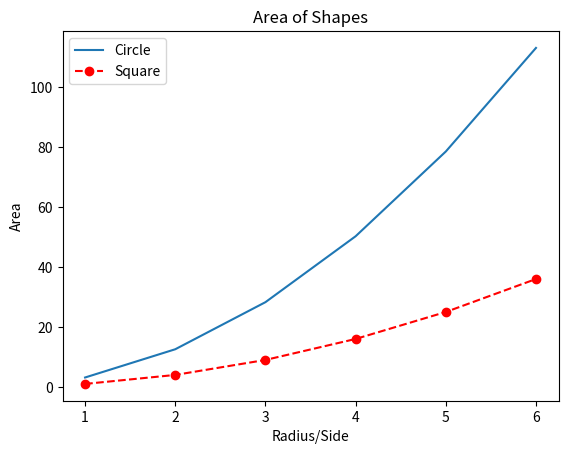

The script that saved this image:
import matplotlib.pyplot as plt
radius = [1.0, 2.0, 3.0, 4.0, 5.0, 6.0]
area = [3.14159, 12.56636, 28.27431, 50.26544, 78.53975, 113.09724]
square = [1.0, 4.0, 9.0, 16.0, 25.0, 36.0]
plt.plot(radius, area, label='Circle')
plt.plot(radius, square, marker='o', linestyle='--', color='r', label='Square')
plt.xlabel('Radius/Side')
plt.ylabel('Area')
plt.title('Area of Shapes')
plt.legend()
plt.show()
